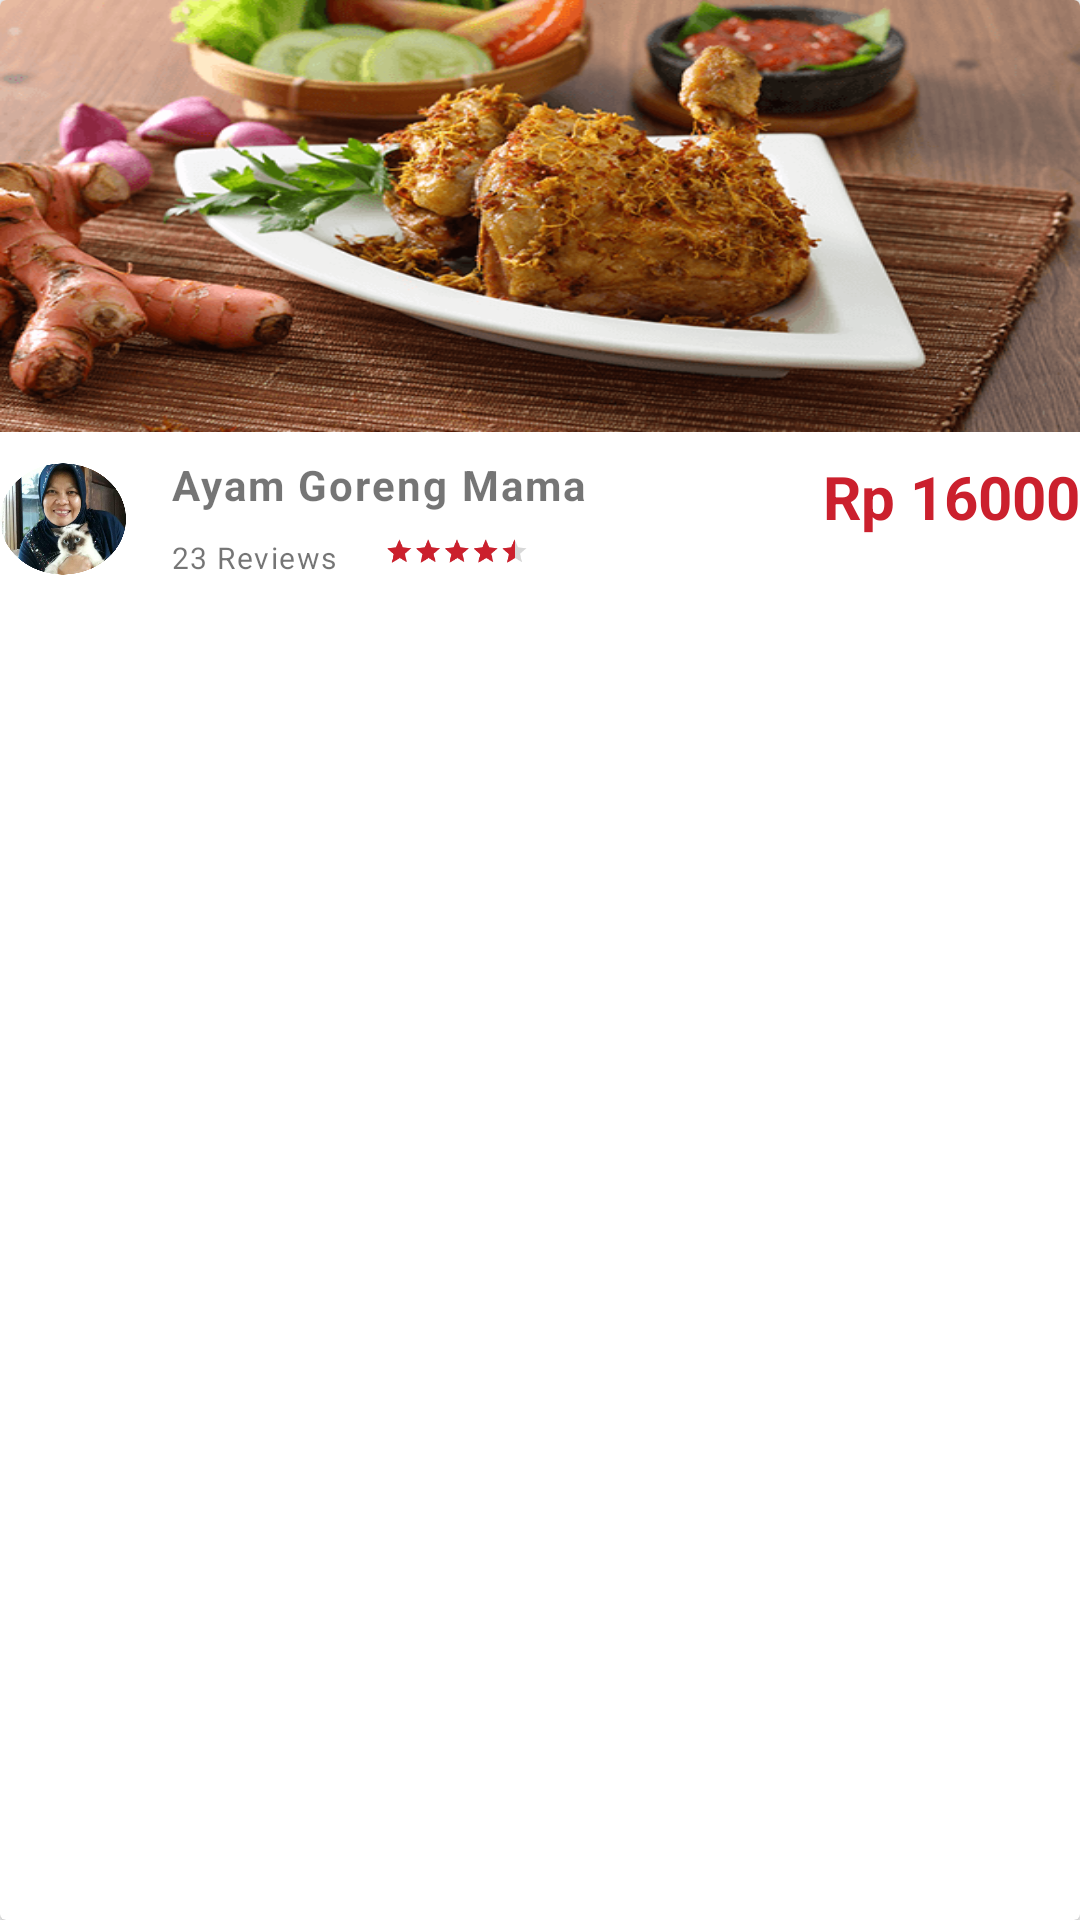

Write the Android layout XML for this screen, with the resource values it uses.
<!-- AndroidManifest.xml: application theme AppTheme -->
<!-- res/layout/cardview_detail.xml -->
<android.support.v7.widget.CardView xmlns:android="http://schemas.android.com/apk/res/android"
    xmlns:app="http://schemas.android.com/apk/res-auto"
    android:layout_width="match_parent"
    android:layout_height="wrap_content"
    android:layout_marginLeft="18dp"
    android:layout_marginRight="18dp"
    android:layout_marginTop="18dp"
    app:cardElevation="2dp">

    <LinearLayout
        android:layout_width="match_parent"
        android:layout_height="wrap_content"
        android:orientation="vertical">

        <ImageView
            android:layout_width="match_parent"
            android:layout_height="144dp"
            android:layout_marginBottom="8dp"
            android:background="@drawable/ayam" />

        <LinearLayout
            android:layout_width="match_parent"
            android:layout_height="wrap_content"
            android:orientation="horizontal">

            <ImageView
                android:layout_width="42dp"
                android:layout_height="42dp"
                android:src="@drawable/buesii" />

            <LinearLayout
                android:layout_width="192dp"
                android:layout_height="wrap_content"
                android:orientation="vertical"
                android:paddingLeft="15dp">

                <TextView
                    android:layout_width="wrap_content"
                    android:layout_height="wrap_content"
                    android:letterSpacing="0.05"
                    android:lineSpacingExtra="2.2dp"
                    android:text="Ayam Goreng Mama"
                    android:textSize="14sp"
                    android:textStyle="bold" />

                <LinearLayout
                    android:layout_width="match_parent"
                    android:layout_height="wrap_content"
                    android:orientation="horizontal">

                    <TextView
                        android:layout_width="wrap_content"
                        android:layout_height="wrap_content"
                        android:layout_marginTop="8dp"
                        android:letterSpacing="0.05"
                        android:paddingBottom="10dp"
                        android:text="23 Reviews"
                        android:textSize="10sp" />

                    <RatingBar
                        style="?android:attr/ratingBarStyleSmall"
                        android:layout_width="wrap_content"
                        android:layout_height="wrap_content"
                        android:numStars="5"
                        android:paddingTop="6dp"
                        android:rating="4.7"
                        android:scaleX="0.6"
                        android:scaleY="0.6"
                        android:theme="@style/RatingBar" />

                </LinearLayout>

            </LinearLayout>

            <TextView
                android:layout_width="match_parent"
                android:layout_height="wrap_content"
                android:gravity="end"
                android:text="Rp 16000"
                android:textColor="@color/colorPrimary"
                android:textSize="20sp"
                android:textStyle="bold" />


        </LinearLayout>
    </LinearLayout>

</android.support.v7.widget.CardView>
<!-- resources referenced by this layout -->
<resources>
  <color name="colorPrimary">#CB202D</color>
  <!-- drawable ayam: png bitmap (drawable, 115682 bytes) -->
  <!-- drawable buesii: png bitmap (drawable, 259597 bytes) -->
  <style name="RatingBar">ratingbar</style>
  <style name="AppTheme" parent="Theme.AppCompat.Light.DarkActionBar">
          
          <item name="colorPrimary">@color/colorPrimary</item>
          <item name="colorPrimaryDark">@color/colorPrimaryDark</item>
          <item name="colorAccent">@color/colorAccent</item>
  
      </style>
  <color name="colorPrimaryDark">#B22222</color>
  <color name="colorAccent">#CB202D</color>
</resources>
